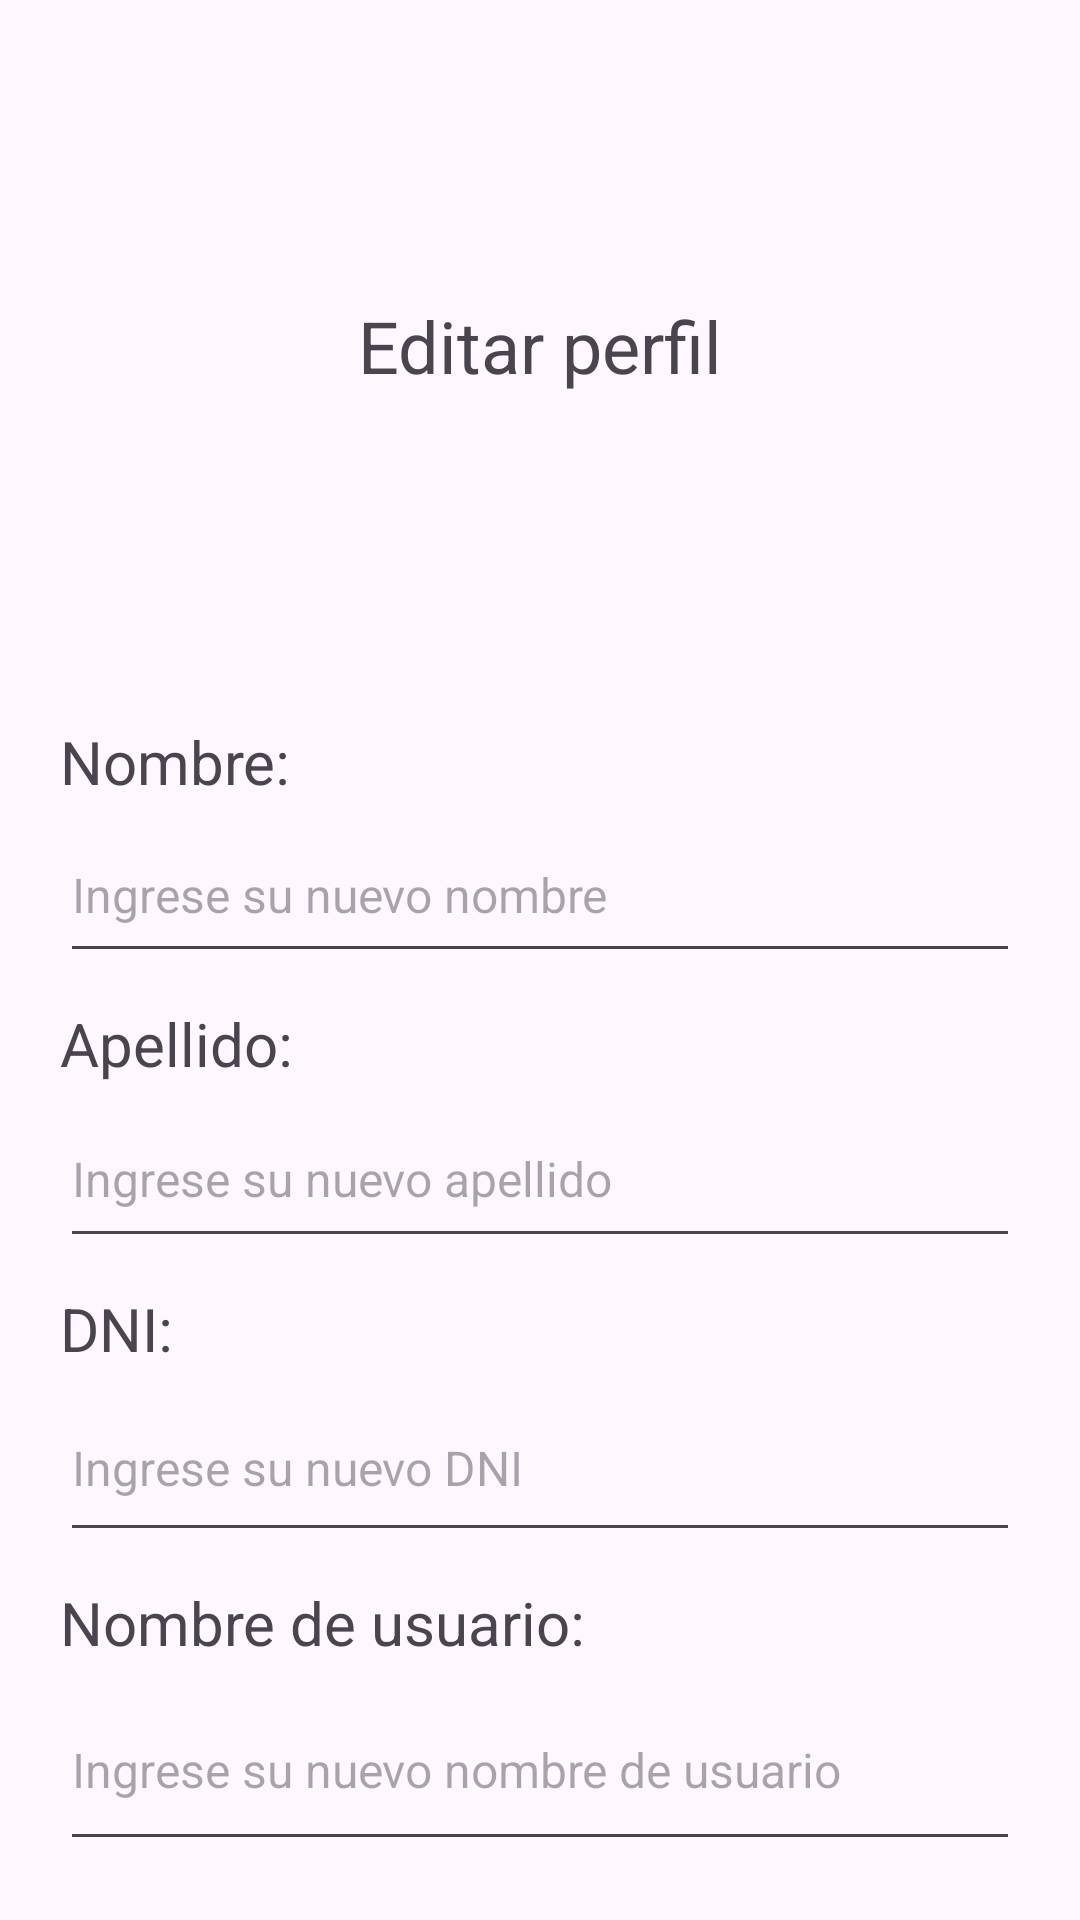

Here is an Android app screen rendered from its layout file. Give the layout XML and the strings, colors and styles it references.
<!-- AndroidManifest.xml: application theme Theme.SistemaHospitalario -->
<!-- res/layout/activity_profile_edit.xml -->
<?xml version="1.0" encoding="utf-8"?>
<LinearLayout xmlns:android="http://schemas.android.com/apk/res/android"
    xmlns:app="http://schemas.android.com/apk/res-auto"
    xmlns:tools="http://schemas.android.com/tools"
    android:id="@+id/profile_edit"
    android:layout_width="match_parent"
    android:layout_height="match_parent"
    android:padding="20dp"
    android:orientation="vertical">

    <ImageView
        android:id="@+id/imageView8"
        android:layout_width="152dp"
        android:layout_height="64dp"
        android:layout_marginBottom="15dp"
        app:srcCompat="@drawable/logo_osde_azul" />

    <TextView
        android:id="@+id/textView3"
        android:layout_width="match_parent"
        android:layout_height="wrap_content"
        android:layout_marginBottom="10dp"
        android:text="Editar perfil"
        android:textAlignment="center"
        android:textSize="24sp" />

    <ImageView
        android:id="@+id/imageView"
        android:layout_width="175dp"
        android:layout_height="94dp"
        android:layout_marginLeft="100dp"
        android:layout_marginBottom="5dp"
        android:src="@drawable/avatar" />

    <TextView
        android:id="@+id/textView9"
        android:layout_width="match_parent"
        android:layout_height="wrap_content"
        android:layout_marginBottom="2dp"
        android:text="Nombre:"
        android:textSize="20sp" />

    <EditText
        android:id="@+id/editTextProfileFirstName"
        android:layout_width="match_parent"
        android:layout_height="55dp"
        android:layout_marginBottom="10dp"
        android:hint="Ingrese su nuevo nombre"
        android:textSize="16sp" />

    <TextView
        android:id="@+id/textView10"
        android:layout_width="match_parent"
        android:layout_height="wrap_content"
        android:layout_marginBottom="2dp"
        android:text="Apellido:"
        android:textSize="20sp" />

    <EditText
        android:id="@+id/editTextProfileLastName"
        android:layout_width="match_parent"
        android:layout_height="56dp"
        android:layout_marginBottom="10dp"
        android:hint="Ingrese su nuevo apellido"
        android:textSize="16sp" />

    <TextView
        android:id="@+id/textView11"
        android:layout_width="match_parent"
        android:layout_height="wrap_content"
        android:layout_marginBottom="2dp"
        android:text="DNI:"
        android:textSize="20sp" />

    <EditText
        android:id="@+id/editTextProfileIdentification"
        android:layout_width="match_parent"
        android:layout_height="59dp"
        android:layout_marginBottom="10dp"
        android:hint="Ingrese su nuevo DNI"
        android:inputType="number"
        android:textSize="16sp" />

    <TextView
        android:id="@+id/textView4"
        android:layout_width="match_parent"
        android:layout_height="wrap_content"
        android:layout_marginBottom="2dp"
        android:text="Nombre de usuario:"
        android:textSize="20sp" />

    <EditText
        android:id="@+id/editTextProfileUserName"
        android:layout_width="match_parent"
        android:layout_height="64dp"
        android:layout_marginBottom="10dp"
        android:hint="Ingrese su nuevo nombre de usuario"
        android:textSize="16sp" />

    <TextView
        android:id="@+id/textView6"
        android:layout_width="match_parent"
        android:layout_height="wrap_content"
        android:layout_marginBottom="2dp"
        android:text="Numero de licencia medica:"
        android:textSize="20sp" />

    <EditText
        android:id="@+id/editTextProfileMedicalLicense"
        android:layout_width="match_parent"
        android:layout_height="55dp"
        android:layout_marginBottom="5dp"
        android:inputType="number"
        android:hint="Ingrese su nuevo número de licencia médica"
        android:textSize="16sp" />

    <Button
        android:id="@+id/saveEditProfileData"
        android:layout_width="match_parent"
        android:layout_height="wrap_content"
        android:layout_marginTop="15dp"
        android:backgroundTint="@color/blue"
        android:text="Guardar cambios" />


</LinearLayout>
<!-- resources referenced by this layout -->
<resources>
  <color name="blue">#000FA8</color>
  <style name="Theme.SistemaHospitalario" parent="Base.Theme.SistemaHospitalario" />
  <style name="Base.Theme.SistemaHospitalario" parent="Theme.Material3.DayNight.NoActionBar">
          
          <item name="colorPrimary">@color/blue</item>
      </style>
</resources>
